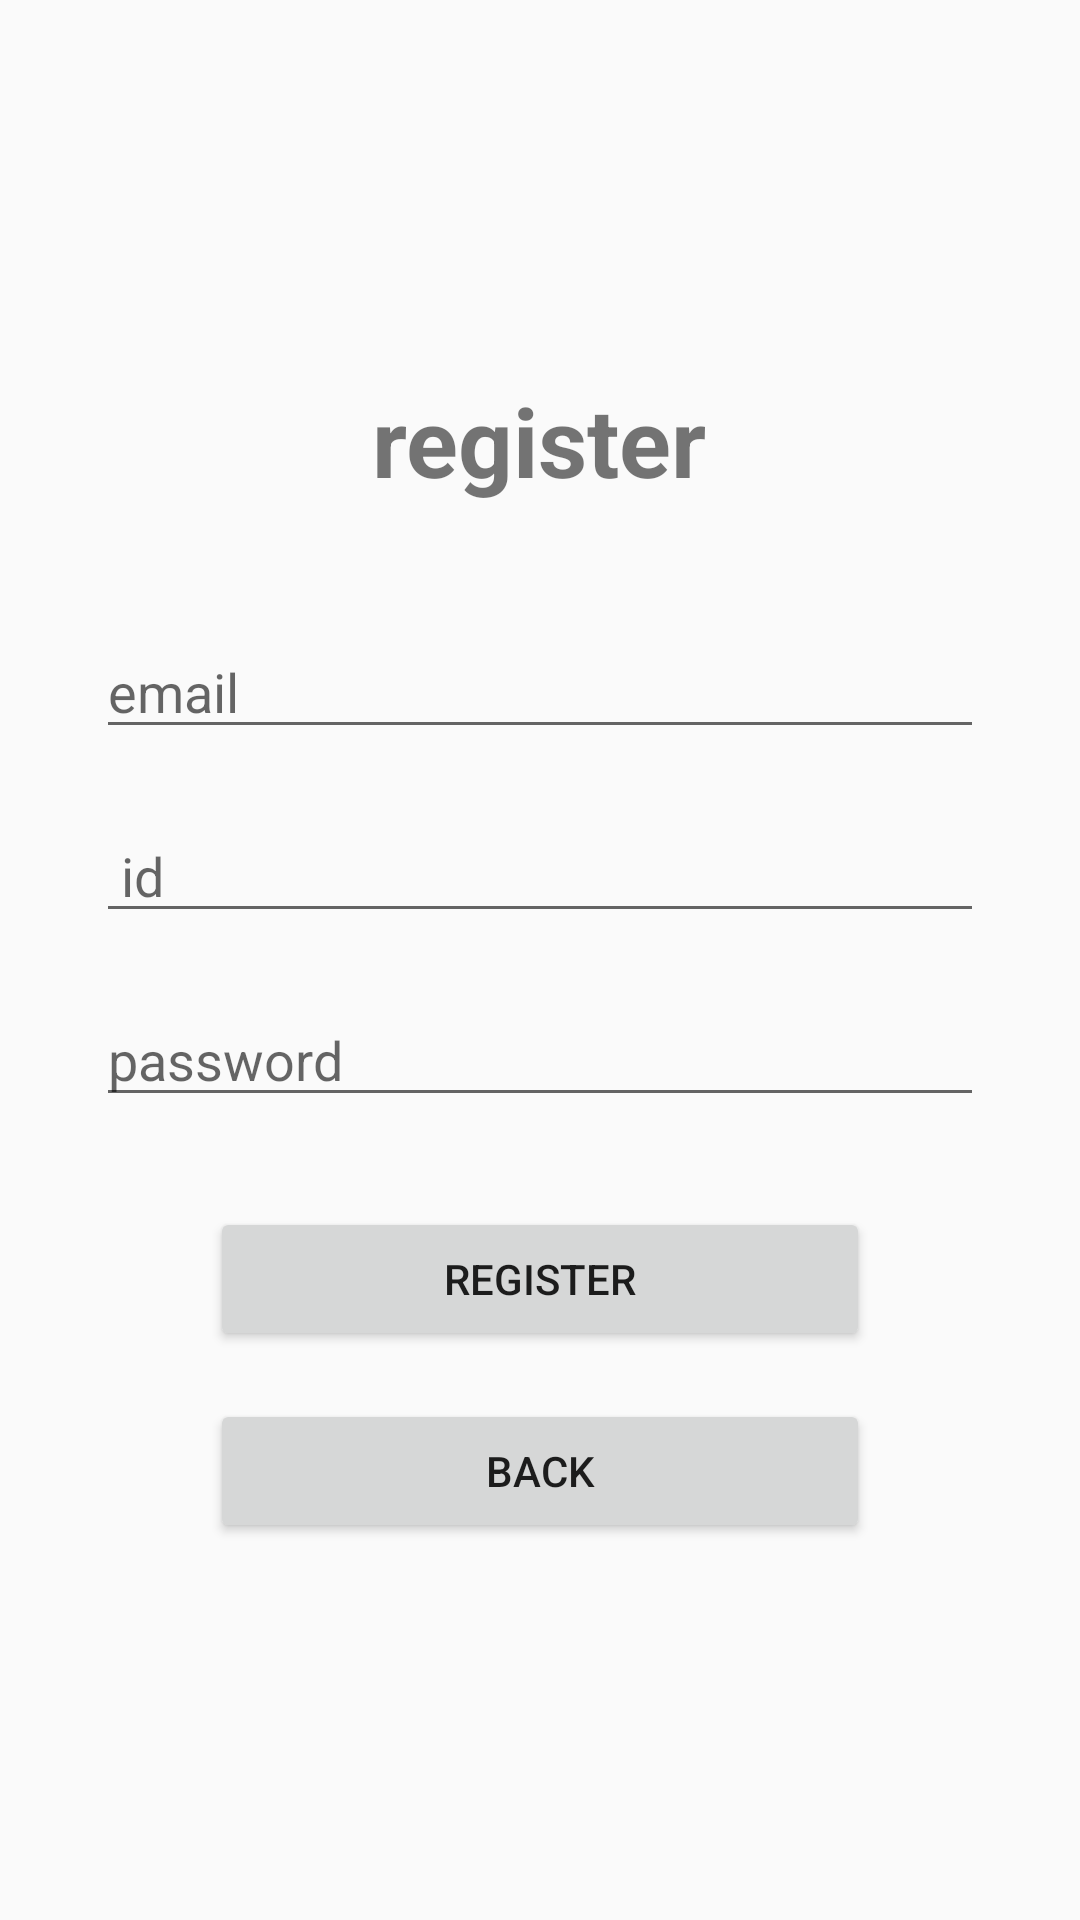

Produce the Android XML layout that renders to this screen, including the resource entries it uses.
<!-- AndroidManifest.xml: application theme Theme.EasyFitt -->
<!-- res/layout/activity_registerr.xml -->
<?xml version="1.0" encoding="utf-8"?>
<LinearLayout xmlns:android="http://schemas.android.com/apk/res/android"
    android:orientation="vertical"
    android:gravity="center"
    android:layout_width="match_parent"
    android:layout_height="match_parent"
    android:padding="32dp">

    <TextView
        android:text="register"
        android:textSize="32sp"
        android:textStyle="bold"
        android:layout_marginBottom="40dp"
        android:layout_width="wrap_content"
        android:layout_height="wrap_content"/>

    <EditText
        android:id="@+id/registerEmail"
        android:hint="email"
        android:inputType="textEmailAddress"
        android:layout_width="match_parent"
        android:layout_height="wrap_content"
        android:layout_marginBottom="20dp"/>

    <EditText
        android:id="@+id/registerId"
        android:hint=" id"
        android:inputType="number"
        android:layout_width="match_parent"
        android:layout_height="wrap_content"
        android:layout_marginBottom="20dp"/>

    <EditText
        android:id="@+id/registerPassword"
        android:hint="password"
        android:inputType="textPassword"
        android:layout_width="match_parent"
        android:layout_height="wrap_content"
        android:layout_marginBottom="30dp"/>

    <Button
        android:id="@+id/registerButton"
        android:text="register"
        android:layout_width="220dp"
        android:layout_height="wrap_content"/>

    <Button
        android:id="@+id/backButton"
        android:text="back"
        android:layout_marginTop="16dp"
        android:layout_width="220dp"
        android:layout_height="wrap_content"/>

</LinearLayout>
<!-- resources referenced by this layout -->
<resources>
  <style name="Theme.EasyFitt" parent="Base.Theme.EasyFitt" />
  <style name="Base.Theme.EasyFitt" parent="Theme.AppCompat.Light.NoActionBar">
          
          
      </style>
</resources>
